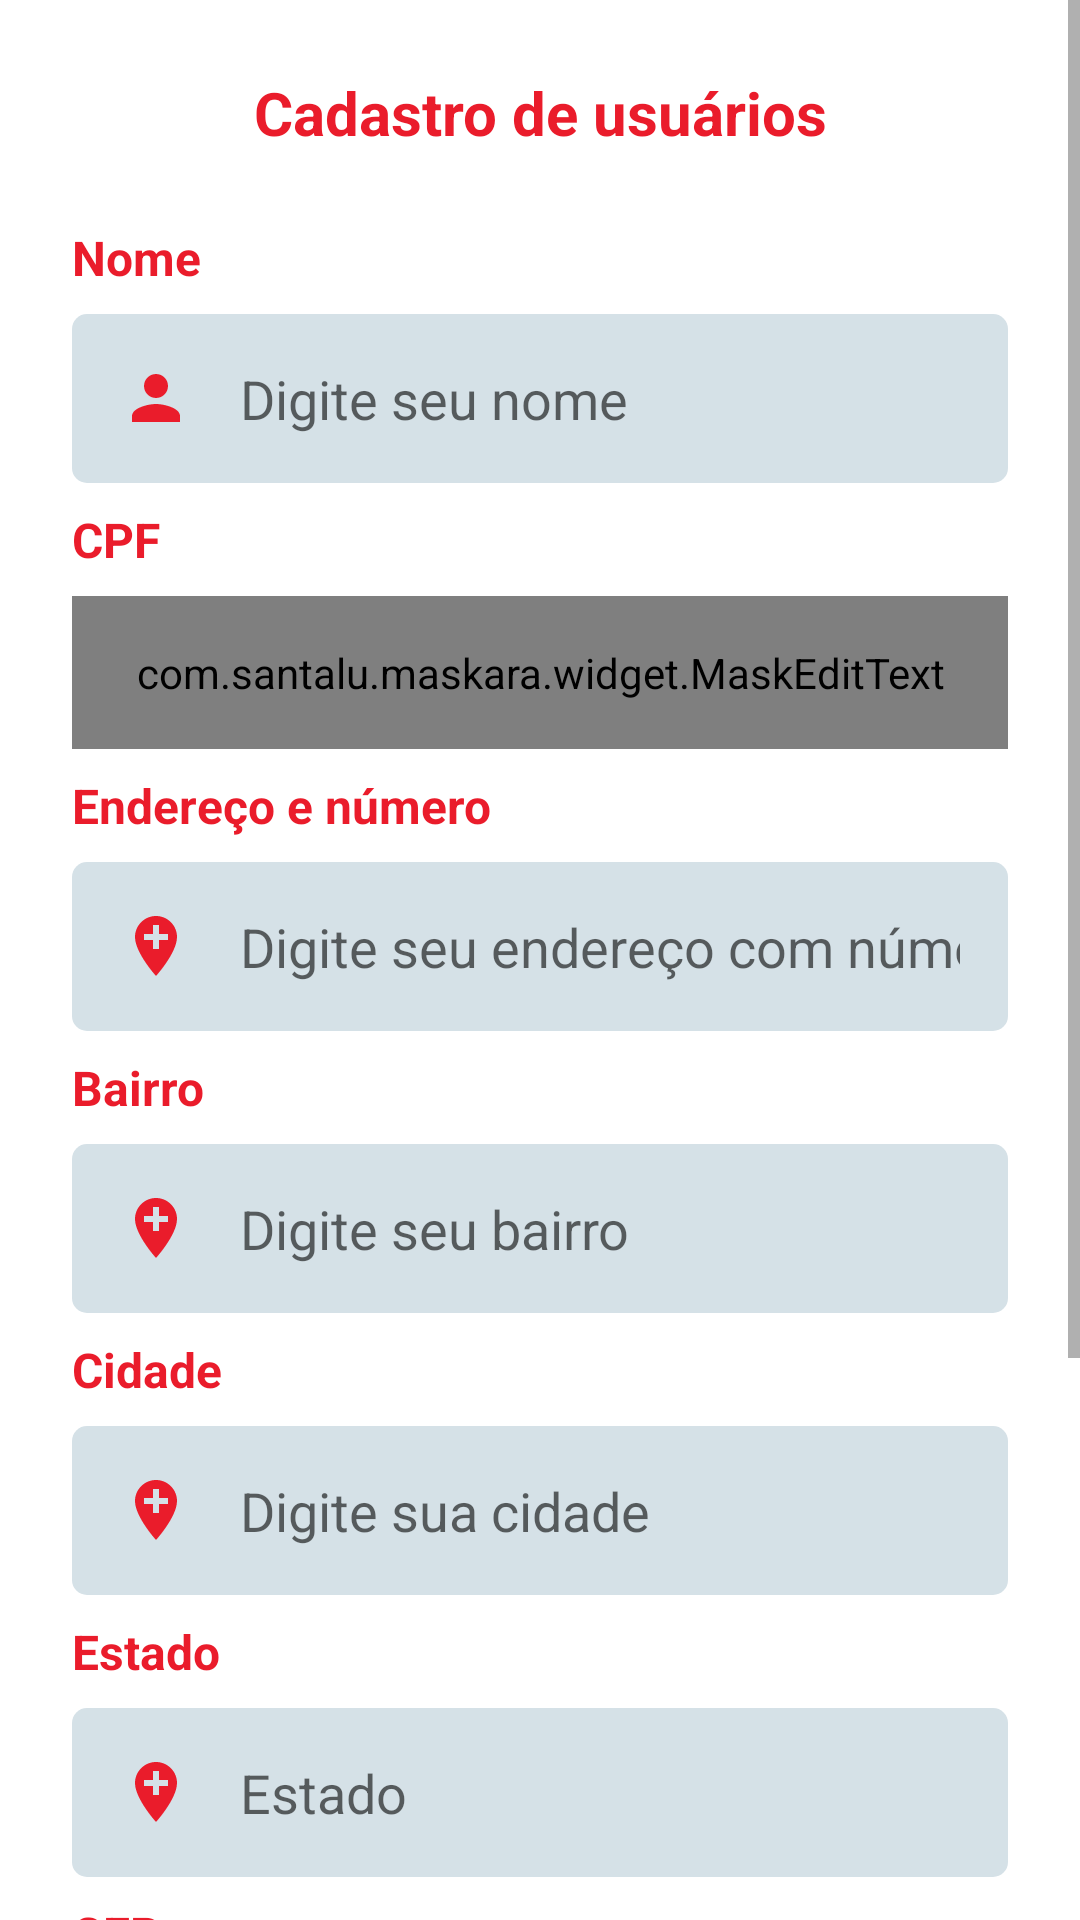

Layout XML and referenced resources for this Android screen:
<!-- AndroidManifest.xml: application theme Theme.IfoodClone -->
<!-- res/layout/activity_usuario_finaliza_cadastro.xml -->
<?xml version="1.0" encoding="utf-8"?>
<LinearLayout xmlns:android="http://schemas.android.com/apk/res/android"
    xmlns:app="http://schemas.android.com/apk/res-auto"
    xmlns:tools="http://schemas.android.com/tools"
    android:layout_width="match_parent"
    android:layout_height="match_parent"
    android:orientation="vertical"
    tools:context=".activity.usuario.UsuarioFinalizaCadastroActivity">

    <ScrollView
        android:layout_width="match_parent"
        android:layout_height="match_parent"
        android:fillViewport="true">


        <LinearLayout
            android:layout_width="match_parent"
            android:layout_height="wrap_content"
            android:padding="24dp"
            android:gravity="center"
            android:orientation="vertical">

            <TextView
                android:layout_width="match_parent"
                android:layout_height="wrap_content"
                android:textSize="20sp"
                android:gravity="center"
                android:textStyle="bold"
                android:layout_marginBottom="24dp"
                android:textColor="@color/cor_principal"
                android:text="Cadastro de usuários"/>

            <TextView
                android:layout_width="match_parent"
                android:layout_height="wrap_content"
                android:textSize="16sp"
                android:textStyle="bold"
                android:textColor="@color/cor_principal"
                android:text="Nome"/>

            <EditText
                android:id="@+id/edt_nome"
                android:layout_width="match_parent"
                android:layout_height="wrap_content"
                android:inputType="text"
                android:layout_marginTop="8dp"
                android:background="@drawable/bg_edit2"
                android:padding="16dp"
                android:drawableStart="@drawable/ic_person"
                android:drawablePadding="16dp"
                android:hint="Digite seu nome"/>

            <TextView
                android:layout_width="match_parent"
                android:layout_height="wrap_content"
                android:textSize="16sp"
                android:textStyle="bold"
                android:textColor="@color/cor_principal"
                android:layout_marginTop="8dp"
                android:text="CPF"/>

            <com.santalu.maskara.widget.MaskEditText
                android:id="@+id/edt_cpf"
                android:layout_width="match_parent"
                android:layout_height="wrap_content"
                android:inputType="number"
                android:layout_marginTop="8dp"
                android:background="@drawable/bg_edit2"
                android:padding="16dp"
                android:drawableStart="@drawable/ic_cpf"
                android:drawablePadding="16dp"
                android:hint="Digite seu CPF"
                app:mask="___.___.___-__"
                app:maskCharacter="_"
                app:maskStyle="completable" />

            <TextView
                android:layout_width="match_parent"
                android:layout_height="wrap_content"
                android:textSize="16sp"
                android:textColor="@color/cor_principal"
                android:textStyle="bold"
                android:layout_marginTop="8dp"
                android:text="Endereço e número"/>

            <EditText
                android:id="@+id/edt_rua"
                android:layout_width="match_parent"
                android:layout_height="wrap_content"
                android:inputType="text"
                android:layout_marginTop="8dp"
                android:background="@drawable/bg_edit2"
                android:padding="16dp"
                android:drawableStart="@drawable/ic_rua"
                android:drawablePadding="16dp"
                android:hint="Digite seu endereço com número"/>

            <TextView
                android:layout_width="match_parent"
                android:layout_height="wrap_content"
                android:textSize="16sp"
                android:textStyle="bold"
                android:textColor="@color/cor_principal"
                android:layout_marginTop="8dp"
                android:text="Bairro"/>

            <EditText
                android:id="@+id/edt_bairro"
                android:layout_width="match_parent"
                android:layout_height="wrap_content"
                android:inputType="text"
                android:layout_marginTop="8dp"
                android:background="@drawable/bg_edit2"
                android:padding="16dp"
                android:drawableStart="@drawable/ic_rua"
                android:drawablePadding="16dp"
                android:hint="Digite seu bairro"/>

            <TextView
                android:layout_width="match_parent"
                android:layout_height="wrap_content"
                android:textSize="16sp"
                android:textStyle="bold"
                android:layout_marginTop="8dp"
                android:textColor="@color/cor_principal"
                android:text="Cidade"/>

            <EditText
                android:id="@+id/edt_cidade"
                android:layout_width="match_parent"
                android:layout_height="wrap_content"
                android:inputType="text"
                android:layout_marginTop="8dp"
                android:background="@drawable/bg_edit2"
                android:padding="16dp"
                android:drawableStart="@drawable/ic_rua"
                android:drawablePadding="16dp"
                android:hint="Digite sua cidade"/>

            <TextView
                android:layout_width="match_parent"
                android:layout_height="wrap_content"
                android:textSize="16sp"
                android:textStyle="bold"
                android:layout_marginTop="8dp"
                android:textColor="@color/cor_principal"
                android:text="Estado"/>

            <EditText
                android:id="@+id/edt_estado"
                android:layout_width="match_parent"
                android:layout_height="wrap_content"
                android:inputType="text"
                android:layout_marginTop="8dp"
                android:background="@drawable/bg_edit2"
                android:drawableStart="@drawable/ic_rua"
                android:drawablePadding="16dp"
                android:padding="16dp"
                android:hint="Estado"/>

            <TextView
                android:layout_width="match_parent"
                android:layout_height="wrap_content"
                android:textSize="16sp"
                android:textStyle="bold"
                android:layout_marginTop="8dp"
                android:textColor="@color/cor_principal"
                android:text="CEP"/>

            <com.santalu.maskara.widget.MaskEditText
                android:id="@+id/edt_cep"
                android:layout_width="match_parent"
                android:layout_height="wrap_content"
                android:inputType="number"
                android:layout_marginTop="8dp"
                android:background="@drawable/bg_edit2"
                android:padding="16dp"
                android:drawableStart="@drawable/ic_rua"
                android:drawablePadding="16dp"
                android:hint="Digite seu CEP"
                app:mask="_____-___"
                app:maskCharacter="_"
                app:maskStyle="completable" />

            <TextView
                android:layout_width="match_parent"
                android:layout_height="wrap_content"
                android:textSize="16sp"
                android:layout_marginTop="8dp"
                android:textStyle="bold"
                android:textColor="@color/cor_principal"
                android:text="Telefone"/>

            <com.santalu.maskara.widget.MaskEditText
                android:id="@+id/edt_telefone"
                android:layout_width="match_parent"
                android:layout_height="wrap_content"
                android:layout_marginTop="8dp"
                android:background="@drawable/bg_edit2"
                android:padding="16dp"
                android:inputType="number"
                app:mask="+55 (__) _____-____"
                app:maskCharacter="_"
                app:maskStyle="completable"
                android:drawableStart="@drawable/ic_phone"
                android:drawablePadding="16dp"
                android:hint="Digite telefone"/>

            <androidx.appcompat.widget.AppCompatButton
                android:layout_width="match_parent"
                android:layout_height="wrap_content"
                android:layout_marginTop="24dp"
                android:background="@drawable/bg_edit"
                android:onClick="validaDados"
                android:padding="16dp"
                android:text="Cadastrar"
                android:textAllCaps="false"
                android:textColor="@color/white"
                android:backgroundTint="@color/cor_principal"
                android:textSize="16dp" />


            <ProgressBar
                android:id="@+id/progressBar"
                android:layout_width="wrap_content"
                android:layout_height="wrap_content"
                android:indeterminateTint="@color/cor_principal"
                android:layout_marginTop="24dp"
                android:visibility="gone"
                tools:visibility="visible"/>

        </LinearLayout>
    </ScrollView>

</LinearLayout>
<!-- resources referenced by this layout -->
<resources>
  <color name="cor_principal">#ea1c2b</color>
  <color name="white">#FFFFFFFF</color>
  <!-- drawable bg_edit2 (drawable) -->
  <?xml version="1.0" encoding="utf-8"?>
  <shape xmlns:android="http://schemas.android.com/apk/res/android"
      android:shape="rectangle">
  
      <solid android:color="#D5E1E7"/>
      <corners android:radius="5dp"/>
  
  </shape>
  <!-- drawable ic_cpf (drawable) -->
  <vector android:autoMirrored="true" android:height="24dp"
      android:tint="#EA1C2B" android:viewportHeight="24"
      android:viewportWidth="24" android:width="24dp" xmlns:android="http://schemas.android.com/apk/res/android">
      <path android:fillColor="@android:color/white" android:pathData="M19,3H5C3.89,3 3,3.9 3,5v14c0,1.1 0.89,2 2,2h14c1.1,0 2,-0.9 2,-2V5C21,3.9 20.11,3 19,3zM19,19H5V7h14V19zM17,12H7v-2h10V12zM13,16H7v-2h6V16z"/>
  </vector>
  <!-- drawable ic_person (drawable) -->
  <vector android:height="24dp" android:tint="#EA1C2B"
      android:viewportHeight="24" android:viewportWidth="24"
      android:width="24dp" xmlns:android="http://schemas.android.com/apk/res/android">
      <path android:fillColor="@android:color/white" android:pathData="M12,12c2.21,0 4,-1.79 4,-4s-1.79,-4 -4,-4 -4,1.79 -4,4 1.79,4 4,4zM12,14c-2.67,0 -8,1.34 -8,4v2h16v-2c0,-2.66 -5.33,-4 -8,-4z"/>
  </vector>
  <!-- drawable ic_phone (drawable) -->
  <vector android:height="24dp" android:tint="#EA1C2B"
      android:viewportHeight="24" android:viewportWidth="24"
      android:width="24dp" xmlns:android="http://schemas.android.com/apk/res/android">
      <path android:fillColor="@android:color/white" android:pathData="M6.62,10.79c1.44,2.83 3.76,5.14 6.59,6.59l2.2,-2.2c0.27,-0.27 0.67,-0.36 1.02,-0.24 1.12,0.37 2.33,0.57 3.57,0.57 0.55,0 1,0.45 1,1V20c0,0.55 -0.45,1 -1,1 -9.39,0 -17,-7.61 -17,-17 0,-0.55 0.45,-1 1,-1h3.5c0.55,0 1,0.45 1,1 0,1.25 0.2,2.45 0.57,3.57 0.11,0.35 0.03,0.74 -0.25,1.02l-2.2,2.2z"/>
  </vector>
  <!-- drawable ic_rua (drawable) -->
  <vector android:height="24dp" android:tint="#EA1C2B"
      android:viewportHeight="24" android:viewportWidth="24"
      android:width="24dp" xmlns:android="http://schemas.android.com/apk/res/android">
      <path android:fillColor="@android:color/white" android:pathData="M12,2C8.14,2 5,5.14 5,9c0,5.25 7,13 7,13s7,-7.75 7,-13c0,-3.86 -3.14,-7 -7,-7zM16,10h-3v3h-2v-3L8,10L8,8h3L11,5h2v3h3v2z"/>
  </vector>
  <style name="Theme.IfoodClone" parent="Theme.MaterialComponents.DayNight.NoActionBar">
          
          <item name="colorPrimary">@color/black</item>
          <item name="colorPrimaryVariant">@color/cor_principal</item>
          <item name="colorOnPrimary">@color/white</item>
          
          <item name="colorSecondary">@color/cor_principal</item>
          <item name="colorSecondaryVariant">@color/teal_700</item>
          <item name="colorOnSecondary">@color/white</item>
          
          <item name="android:statusBarColor">?attr/colorPrimaryVariant</item>
          
      </style>
  <color name="black">#FF000000</color>
  <color name="teal_700">#FF018786</color>
</resources>
